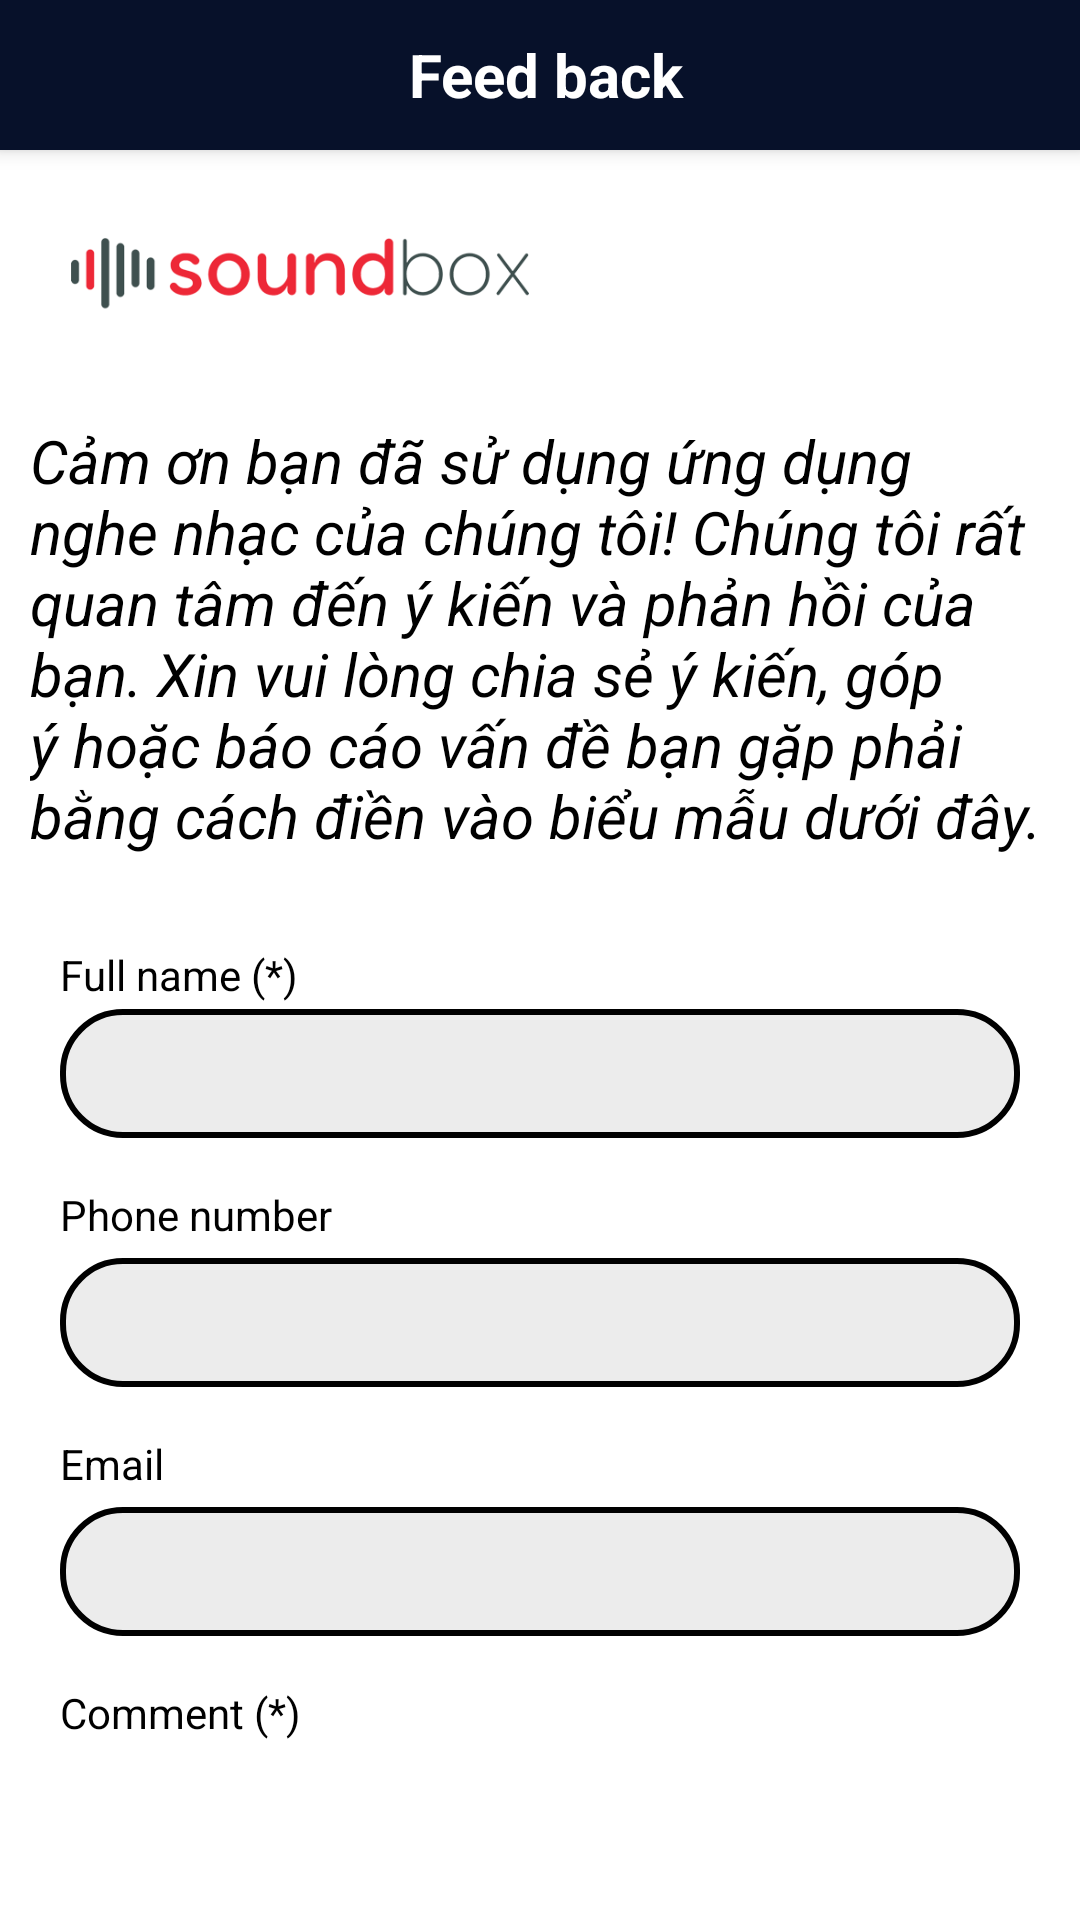

Write the Android layout XML for this screen, with the resource values it uses.
<!-- AndroidManifest.xml: application theme AppTheme -->
<!-- res/layout/fragment_app_feedback.xml -->
<?xml version="1.0" encoding="utf-8"?>
<LinearLayout xmlns:android="http://schemas.android.com/apk/res/android"
    xmlns:tools="http://schemas.android.com/tools"
    android:layout_width="match_parent"
    android:layout_height="match_parent"
    android:orientation="vertical"
    tools:context=".Fragment.AppFeedbackFragment"
    android:background="@color/white">
    <LinearLayout
        android:layout_width="match_parent"
        android:layout_height="50dp"
        android:elevation="4dp"
        android:gravity="center"
        android:orientation="horizontal"
        android:paddingVertical="8dp"
        android:background="@color/colorPrimaryDark"
        >

        <ImageView
            android:id="@+id/icon_back"
            android:layout_width="24dp"
            android:layout_height="24dp"
            android:layout_marginLeft="10dp"
            android:src="@drawable/ic_arrow_back_24_white" />

        <TextView
            android:id="@+id/tv_header"
            android:layout_width="wrap_content"
            android:layout_height="wrap_content"
            android:layout_marginRight="30dp"
            android:layout_weight="1"
            android:gravity="center"
            android:text="Feed back"
            android:textColor="@color/white"
            android:textSize="20sp"
            android:textStyle="bold" />
    </LinearLayout>
    <androidx.core.widget.NestedScrollView
        android:layout_width="match_parent"
        android:layout_height="match_parent"
        >
        <LinearLayout
            android:layout_width="match_parent"
            android:layout_height="wrap_content"
            android:orientation="vertical"
            android:paddingBottom="120dp">
            <ImageView
                android:layout_width="200dp"
                android:layout_height="80dp"
                android:src="@drawable/soundboxlogo"/>
            <TextView
                android:layout_width="match_parent"
                android:layout_height="wrap_content"
                android:text="Cảm ơn bạn đã sử dụng ứng dụng nghe nhạc của chúng tôi! Chúng tôi rất quan tâm đến ý kiến và phản hồi của bạn. Xin vui lòng chia sẻ ý kiến, góp ý hoặc báo cáo vấn đề bạn gặp phải bằng cách điền vào biểu mẫu dưới đây."
                android:textSize="20dp"
                android:layout_margin="10dp"
                android:textStyle="italic"
                android:textColor="@color/black"/>
            <LinearLayout
                android:layout_width="match_parent"
                android:layout_height="wrap_content"
                android:orientation="vertical"
                android:padding="@dimen/define_dimen_20">

                <TextView
                    android:layout_width="wrap_content"
                    android:layout_height="wrap_content"
                    android:text="@string/feedback_name"
                    android:textColor="@color/black" />

                <EditText
                    android:textColor="@color/black"
                    android:id="@+id/edt_name"
                    android:layout_width="match_parent"
                    android:layout_height="wrap_content"
                    android:layout_marginTop="@dimen/define_dimen_2"
                    android:background="@drawable/comment_border"
                    android:imeOptions="actionNext"
                    android:inputType="text"
                    android:padding="@dimen/define_dimen_12"
                    android:textSize="@dimen/text_size_small"
                    tools:ignore="Autofill,LabelFor" />

                <TextView
                    android:layout_width="wrap_content"
                    android:layout_height="wrap_content"
                    android:layout_marginTop="@dimen/define_dimen_16"
                    android:text="@string/feedback_phone"
                    android:textColor="@color/black" />

                <EditText
                    android:textColor="@color/black"
                    android:id="@+id/edt_phone"
                    android:layout_width="match_parent"
                    android:layout_height="wrap_content"
                    android:layout_marginTop="@dimen/define_dimen_5"
                    android:background="@drawable/comment_border"
                    android:imeOptions="actionNext"
                    android:inputType="phone"
                    android:padding="@dimen/define_dimen_12"
                    android:textSize="@dimen/text_size_small"
                    tools:ignore="Autofill,LabelFor" />

                <TextView
                    android:layout_width="wrap_content"
                    android:layout_height="wrap_content"
                    android:layout_marginTop="@dimen/define_dimen_16"
                    android:text="@string/feedback_email"
                    android:textColor="@color/black" />

                <EditText
                    android:textColor="@color/black"
                    android:id="@+id/edt_email"
                    android:layout_width="match_parent"
                    android:layout_height="wrap_content"
                    android:layout_marginTop="@dimen/define_dimen_5"
                    android:background="@drawable/comment_border"
                    android:imeOptions="actionNext"
                    android:inputType="textEmailAddress"
                    android:padding="@dimen/define_dimen_12"
                    android:textSize="@dimen/text_size_small"
                    tools:ignore="Autofill,LabelFor" />

                <TextView
                    android:layout_width="wrap_content"
                    android:layout_height="wrap_content"
                    android:layout_marginTop="@dimen/define_dimen_16"
                    android:text="@string/feedback_comment"
                    android:textColor="@color/black" />

                <EditText
                    android:textColor="@color/black"
                    android:id="@+id/edt_comment"
                    android:layout_width="match_parent"
                    android:layout_height="@dimen/define_dimen_80"
                    android:layout_marginTop="@dimen/define_dimen_5"
                    android:background="@drawable/bg_white_shape_border_color_main"
                    android:gravity="start"
                    android:imeOptions="actionDone"
                    android:maxLength="1000"
                    android:inputType="textMultiLine"
                    android:padding="@dimen/define_dimen_12"
                    android:textSize="@dimen/text_size_small"
                    tools:ignore="Autofill,LabelFor" />

                <TextView
                    android:id="@+id/tv_send_feedback"
                    android:layout_width="match_parent"
                    android:layout_height="wrap_content"
                    android:layout_marginTop="@dimen/define_dimen_16"
                    android:background="@color/black"
                    android:gravity="center"
                    android:padding="@dimen/define_dimen_12"
                    android:text="@string/send_feedback"
                    android:textColor="@color/white"
                    android:textSize="@dimen/text_size_normal" />
            </LinearLayout>
        </LinearLayout>
    </androidx.core.widget.NestedScrollView>

</LinearLayout>
<!-- resources referenced by this layout -->
<resources>
  <color name="black">#FF000000</color>
  <color name="colorPrimaryDark">#07112a</color>
  <color name="white">#FFFFFFFF</color>
  <dimen name="define_dimen_12">12dp</dimen>
  <dimen name="define_dimen_16">16dp</dimen>
  <dimen name="define_dimen_2">2dp</dimen>
  <dimen name="define_dimen_20">20dp</dimen>
  <dimen name="define_dimen_5">5dp</dimen>
  <dimen name="define_dimen_80">80dp</dimen>
  <dimen name="text_size_normal">19sp</dimen>
  <dimen name="text_size_small">14sp</dimen>
  <!-- drawable comment_border (drawable) -->
  <?xml version="1.0" encoding="utf-8"?>
  <shape xmlns:tools="http://schemas.android.com/tools"
      xmlns:android="http://schemas.android.com/apk/res/android"
      tools:ignore="ExtraText">
      android:shape="rectangle">
      <solid android:color="#ECECEC" />
      <corners android:radius="20dp" />
      <stroke
          android:width="2dp"
      android:color="#000000" />
  </shape>
  <!-- drawable soundboxlogo: jpg bitmap (drawable, 25742 bytes) -->
  <string name="feedback_comment">Comment (*)</string>
  <string name="feedback_email">Email</string>
  <string name="feedback_name">Full name (*)</string>
  <string name="feedback_phone">Phone number</string>
  <string name="send_feedback">Gửi</string>
  <style name="AppTheme" parent="Theme.MaterialComponents.DayNight.NoActionBar">
          
          <item name="colorPrimary">@color/lavender</item>
          <item name="colorPrimaryVariant">@color/lavender</item>
          <item name="colorOnPrimary">@color/white</item>
          
          <item name="colorSecondary">@color/teal_200</item>
          <item name="colorSecondaryVariant">@color/teal_700</item>
          <item name="colorOnSecondary">@color/black</item>
          
          <item name="android:statusBarColor">?attr/colorPrimaryVariant</item>
          <item name="colorPrimaryDark">#07112a</item>
  
          <item name="drawerArrowStyle">@style/DrawerIcon</item>
          <item name="android:listDivider">@android:color/transparent</item>
      </style>
  <color name="lavender">#8692f7</color>
  <color name="teal_200">#FF03DAC5</color>
  <color name="teal_700">#FF018786</color>
  <style name="DrawerIcon" parent="Widget.AppCompat.DrawerArrowToggle">
          <item name="color">#AE000000</item>
      </style>
</resources>
